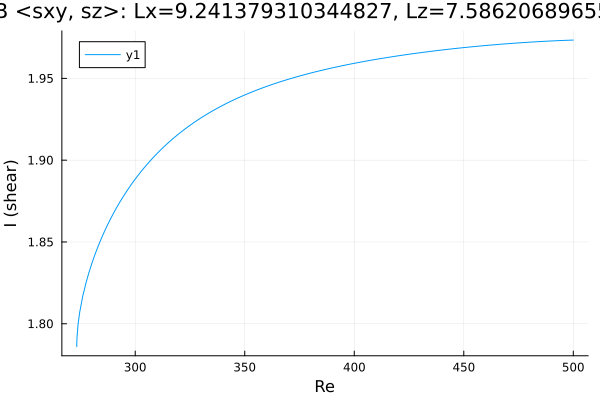

Source data for this figure (header and first rows):
Re, shear
273.3, 1.786
273.3, 1.786
273.3, 1.786
273.3, 1.786
273.3, 1.786
273.3, 1.786
273.3, 1.786
273.3, 1.787
273.3, 1.788
273.3, 1.789
273.4, 1.792
273.9, 1.8
274.6, 1.807
276, 1.817
277.4, 1.825
278.9, 1.831
280.3, 1.837
281.7, 1.843
283.1, 1.848
284.5, 1.852
285.9, 1.856
287.3, 1.86
288.8, 1.864
290.2, 1.868
291.6, 1.871
293, 1.874
294.4, 1.878
295.8, 1.88
297.1, 1.883
298, 1.885
298.7, 1.886
299.1, 1.887
299.4, 1.887
299.6, 1.888
299.7, 1.888
299.8, 1.888
299.9, 1.888
299.9, 1.888
300, 1.888
300, 1.888
300.0, 1.888
300.0, 1.888
300, 1.888
300, 1.889
300.1, 1.889
300.1, 1.889
300.2, 1.889
300.3, 1.889
300.4, 1.889
300.6, 1.89
300.9, 1.89
301.3, 1.891
302, 1.892
302.9, 1.893
304.2, 1.896
305.6, 1.898
307, 1.9
308.4, 1.902
309.9, 1.904
311.3, 1.906
... 134 more rows
